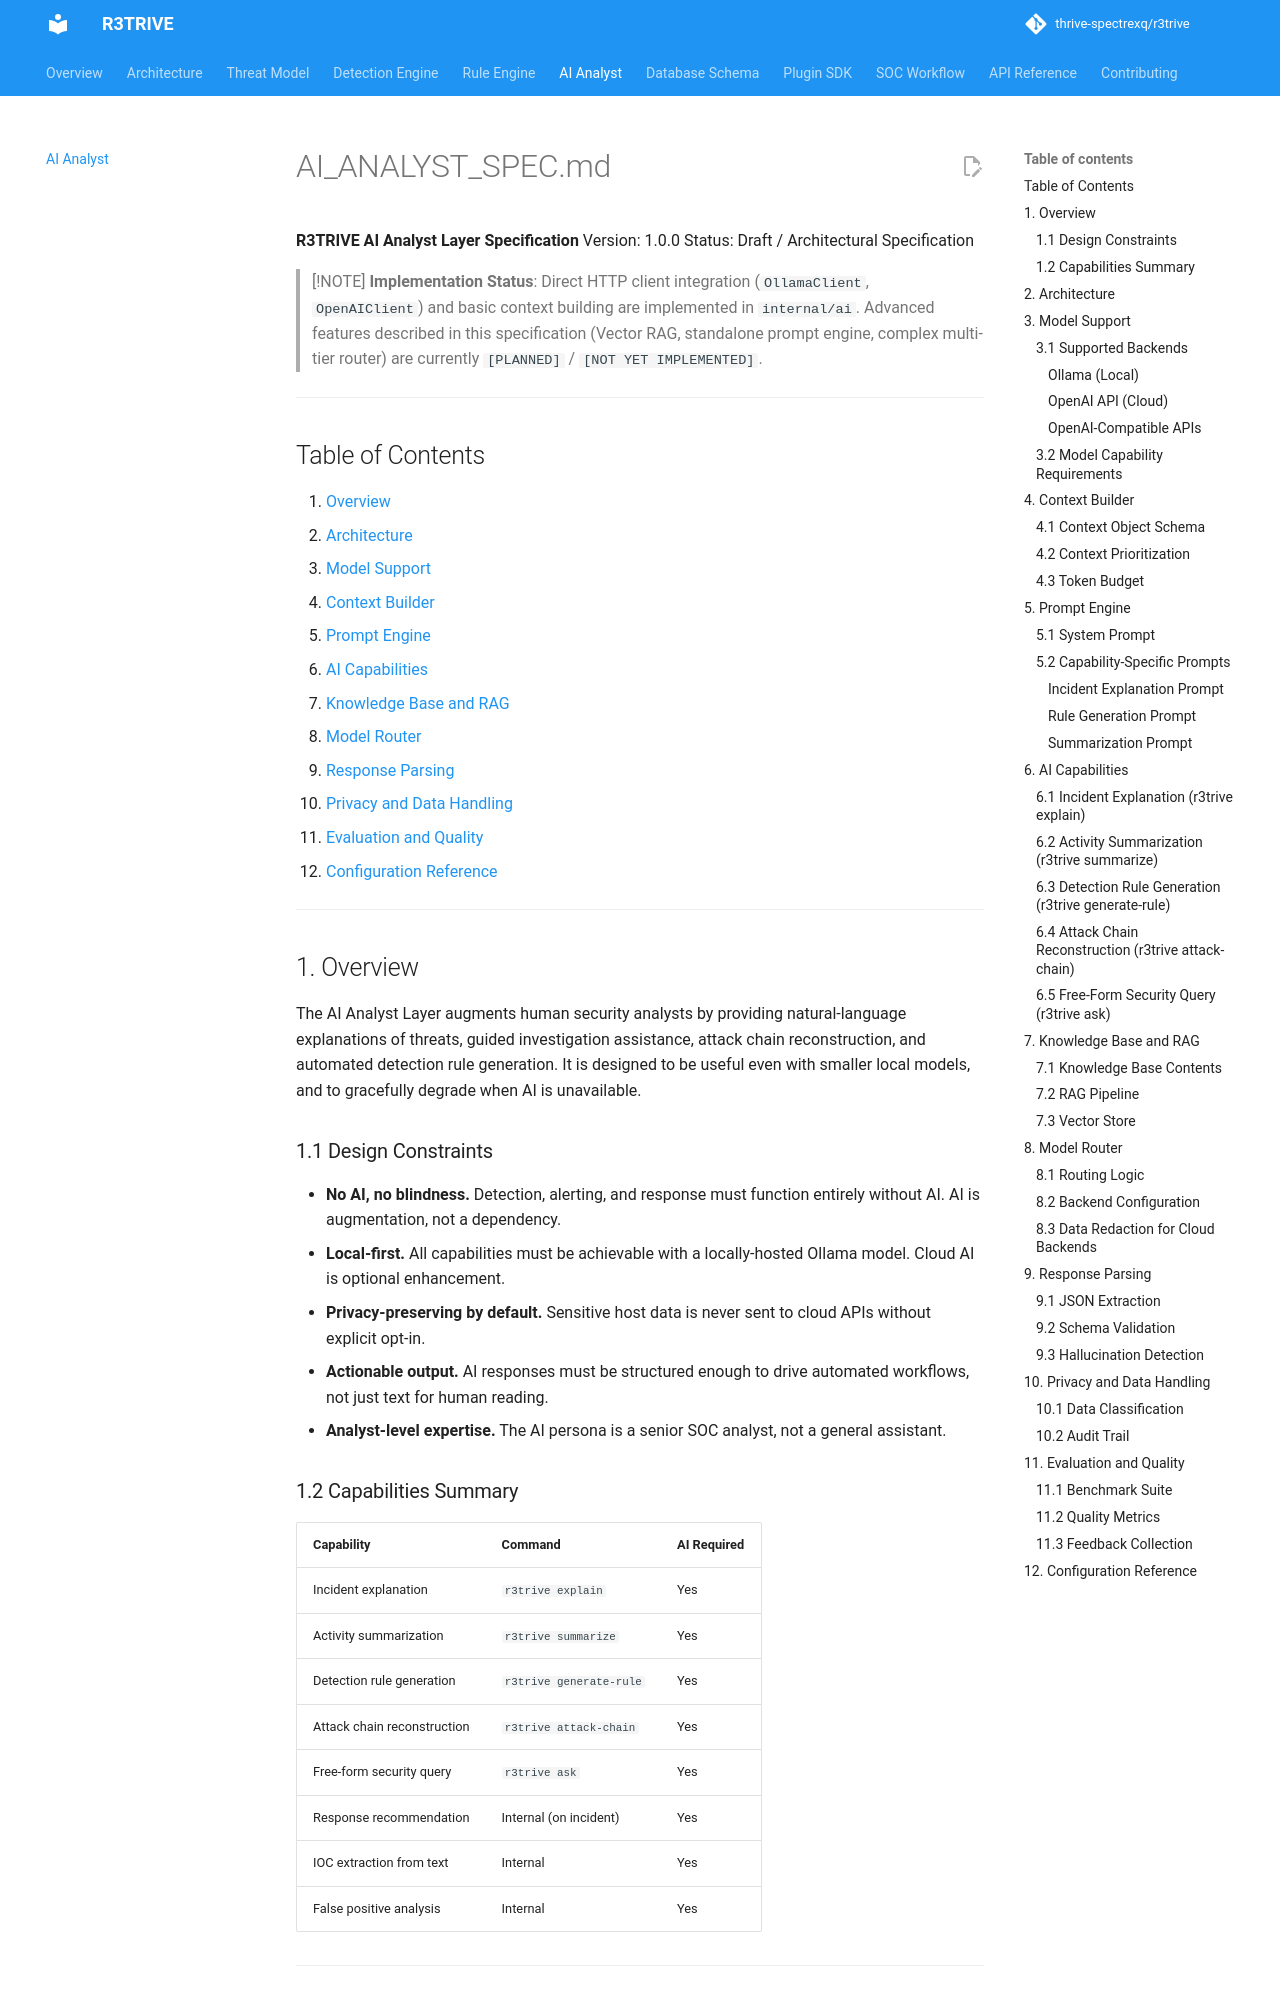

repository: thrive-spectrexq/r3trive · page: ai_analyst/index.html · generator: mkdocs

# AI_ANALYST_SPEC.md

**R3TRIVE AI Analyst Layer Specification**
Version: 1.0.0
Status: Draft / Architectural Specification

> [!NOTE]
> **Implementation Status**: Direct HTTP client integration (`OllamaClient`, `OpenAIClient`) and basic context building are implemented in `internal/ai`. Advanced features described in this specification (Vector RAG, standalone prompt engine, complex multi-tier router) are currently `[PLANNED]` / `[NOT YET IMPLEMENTED]`.

---

## Table of Contents

1. [Overview](#1-overview)
2. [Architecture](#2-architecture)
3. [Model Support](#3-model-support)
4. [Context Builder](#4-context-builder)
5. [Prompt Engine](#5-prompt-engine)
6. [AI Capabilities](#6-ai-capabilities)
7. [Knowledge Base and RAG](#7-knowledge-base-and-rag)
8. [Model Router](#8-model-router)
9. [Response Parsing](#9-response-parsing)
10. [Privacy and Data Handling](#10-privacy-and-data-handling)
11. [Evaluation and Quality](#11-evaluation-and-quality)
12. [Configuration Reference](#12-configuration-reference)

---

## 1. Overview

The AI Analyst Layer augments human security analysts by providing natural-language explanations of threats, guided investigation assistance, attack chain reconstruction, and automated detection rule generation. It is designed to be useful even with smaller local models, and to gracefully degrade when AI is unavailable.

### 1.1 Design Constraints

- **No AI, no blindness.** Detection, alerting, and response must function entirely without AI. AI is augmentation, not a dependency.
- **Local-first.** All capabilities must be achievable with a locally-hosted Ollama model. Cloud AI is optional enhancement.
- **Privacy-preserving by default.** Sensitive host data is never sent to cloud APIs without explicit opt-in.
- **Actionable output.** AI responses must be structured enough to drive automated workflows, not just text for human reading.
- **Analyst-level expertise.** The AI persona is a senior SOC analyst, not a general assistant.

### 1.2 Capabilities Summary

| Capability | Command | AI Required |
|---|---|---|
| Incident explanation | `r3trive explain` | Yes |
| Activity summarization | `r3trive summarize` | Yes |
| Detection rule generation | `r3trive generate-rule` | Yes |
| Attack chain reconstruction | `r3trive attack-chain` | Yes |
| Free-form security query | `r3trive ask` | Yes |
| Response recommendation | Internal (on incident) | Yes |
| IOC extraction from text | Internal | Yes |
| False positive analysis | Internal | Yes |

---
